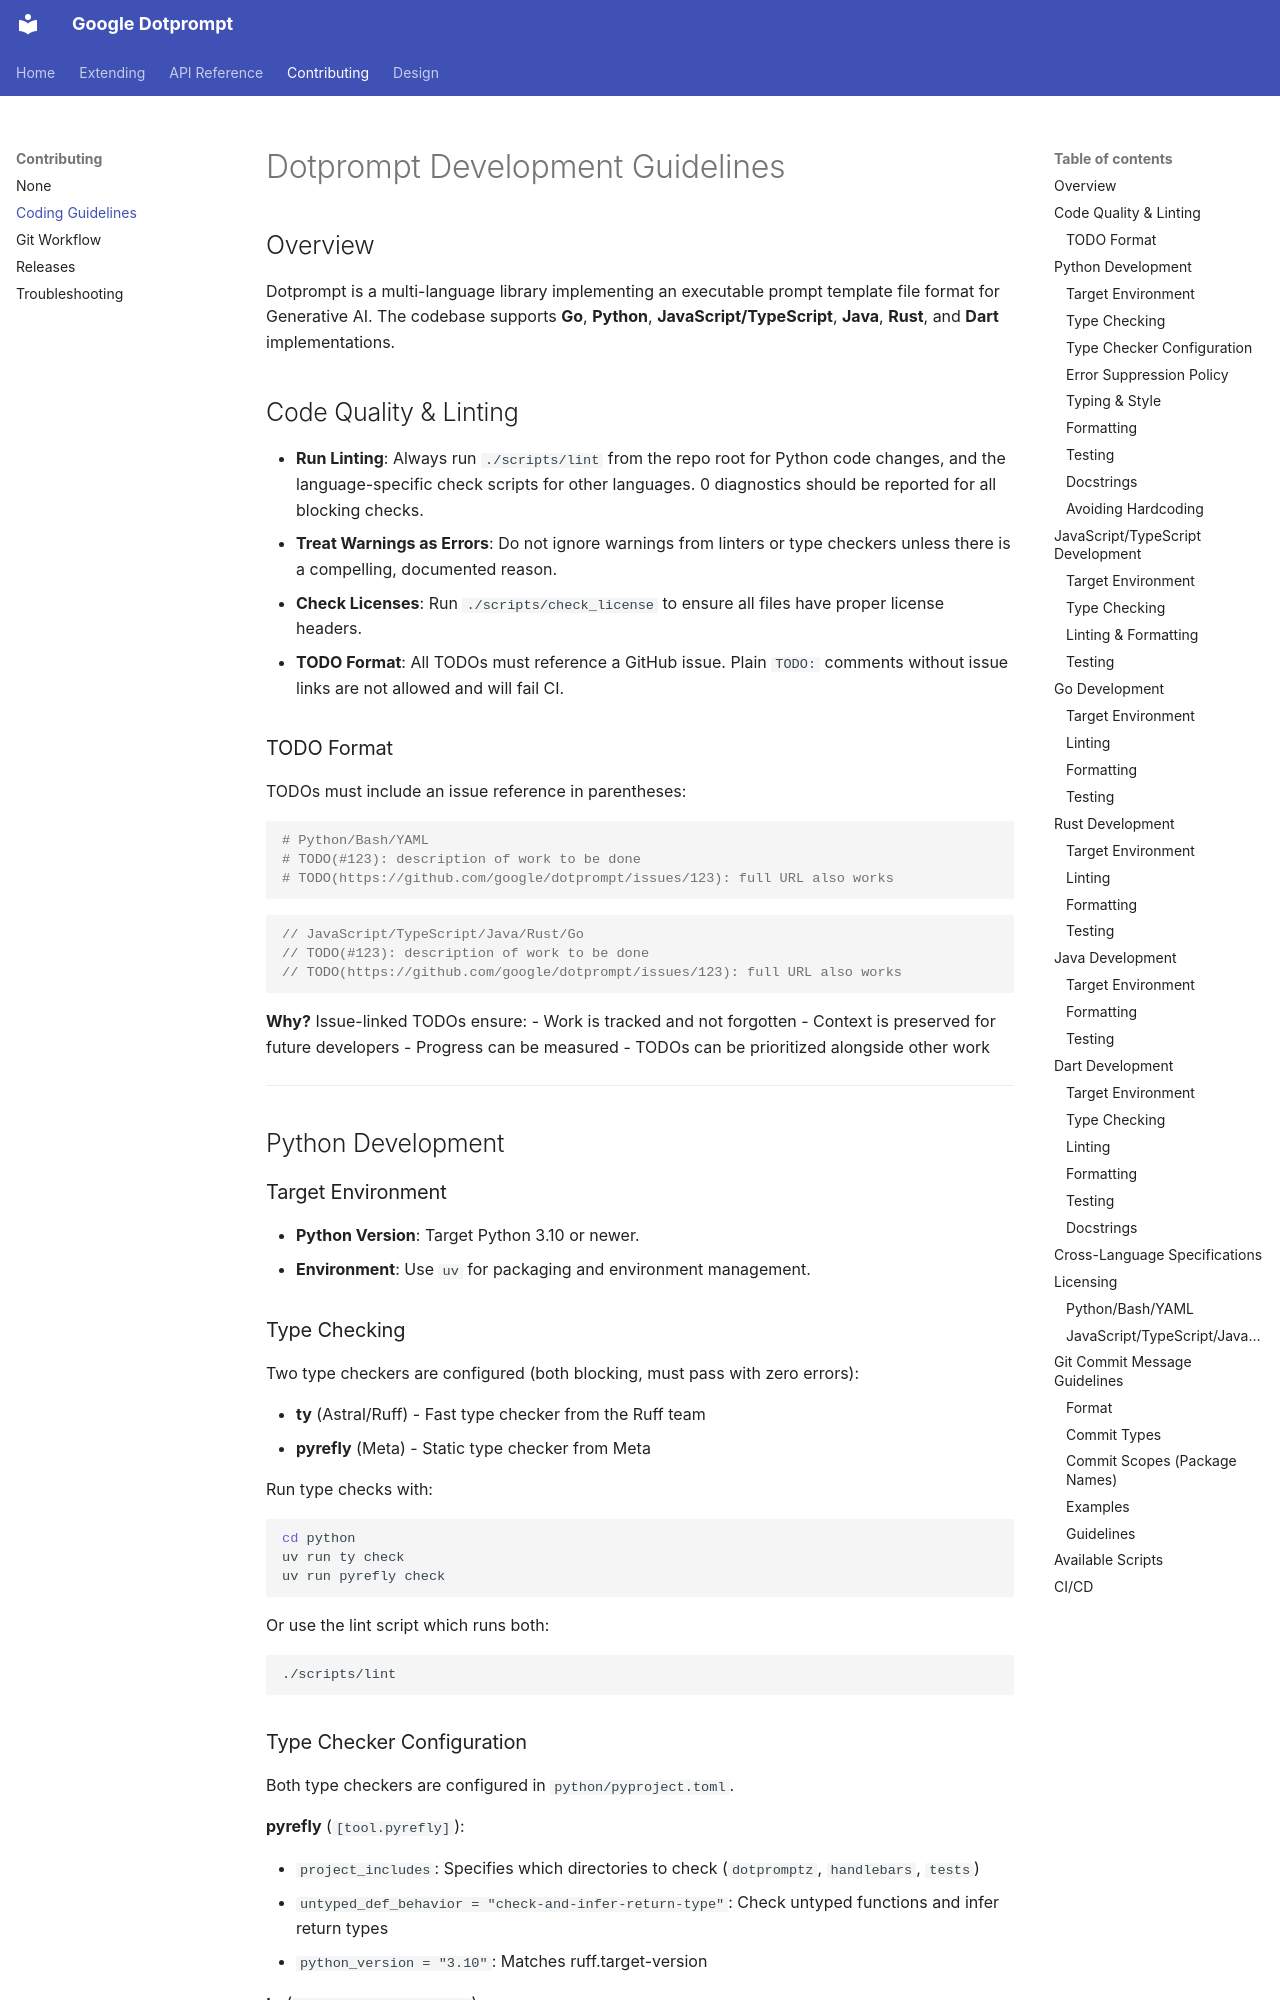

repository: google/dotprompt · page: contributing/coding_guidelines/index.html · generator: mkdocs

# Dotprompt Development Guidelines

## Overview

Dotprompt is a multi-language library implementing an executable prompt template file format
for Generative AI. The codebase supports **Go**, **Python**, **JavaScript/TypeScript**,
**Java**, **Rust**, and **Dart** implementations.

## Code Quality & Linting

* **Run Linting**: Always run `./scripts/lint` from the repo root for Python code changes,
  and the language-specific check scripts for other languages.
  0 diagnostics should be reported for all blocking checks.
* **Treat Warnings as Errors**: Do not ignore warnings from linters or type checkers
  unless there is a compelling, documented reason.
* **Check Licenses**: Run `./scripts/check_license` to ensure all files have proper
  license headers.
* **TODO Format**: All TODOs must reference a GitHub issue. Plain `TODO:` comments
  without issue links are not allowed and will fail CI.

### TODO Format

TODOs must include an issue reference in parentheses:

```python
# Python/Bash/YAML
# TODO(#123): description of work to be done
# TODO(https://github.com/google/dotprompt/issues/123): full URL also works
```

```typescript
// JavaScript/TypeScript/Java/Rust/Go
// TODO(#123): description of work to be done
// TODO(https://github.com/google/dotprompt/issues/123): full URL also works
```

**Why?** Issue-linked TODOs ensure:
- Work is tracked and not forgotten
- Context is preserved for future developers
- Progress can be measured
- TODOs can be prioritized alongside other work

***

## Python Development

### Target Environment

* **Python Version**: Target Python 3.10 or newer.
* **Environment**: Use `uv` for packaging and environment management.

### Type Checking

Two type checkers are configured (both blocking, must pass with zero errors):

* **ty** (Astral/Ruff) - Fast type checker from the Ruff team
* **pyrefly** (Meta) - Static type checker from Meta

Run type checks with:

```bash
cd python
uv run ty check
uv run pyrefly check
```

Or use the lint script which runs both:

```bash
./scripts/lint
```
